Dataset: cardiac (GitHub, praveenhongal08/datasetscardiac). Classes: angiography abnormal, angiography normal, CT scan abnormal, CT scan normal, ECG abnormal, ECG normal, MRI abnormal, MRI normal.

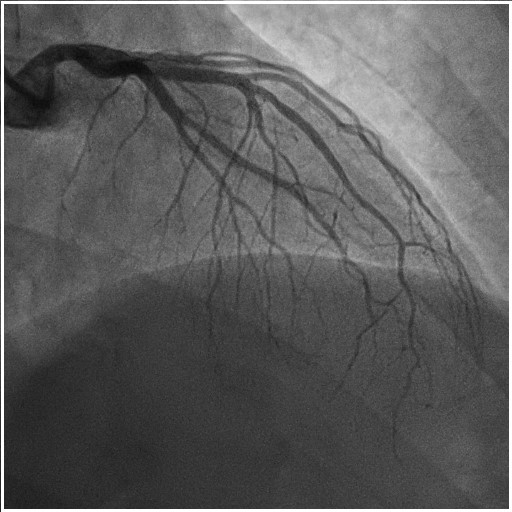
Label: angiography normal

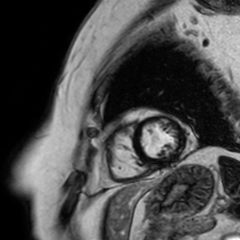
Label: MRI abnormal

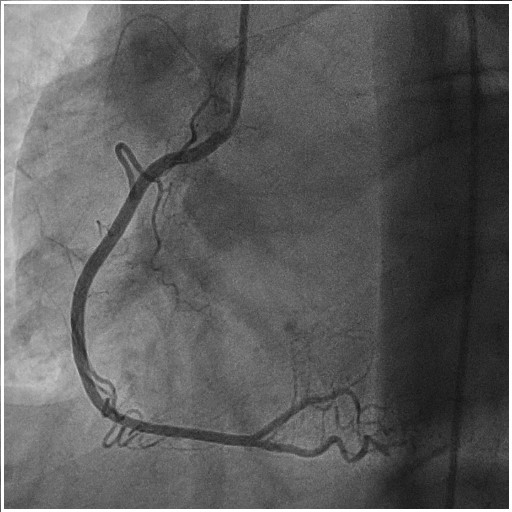
Label: angiography abnormal

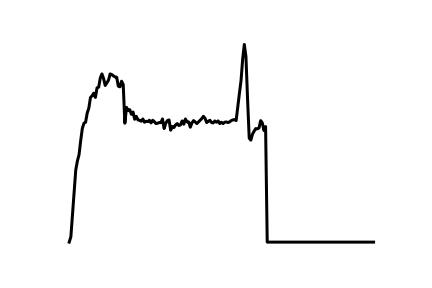
Label: ECG abnormal

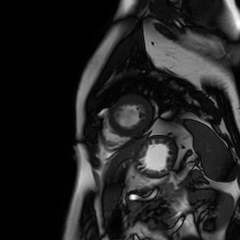
Label: MRI normal

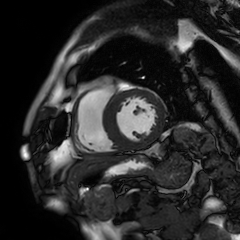
Label: MRI normal
